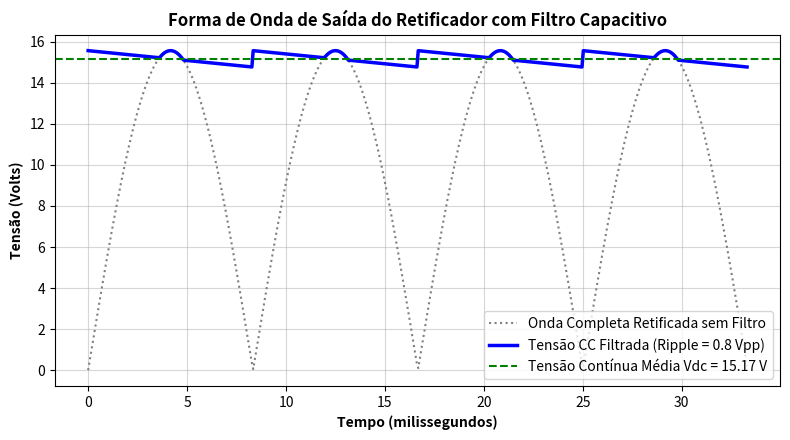

The script that saved this image:
import numpy as np

v_rms = 12.0
f_rede = 60.0
i_dc = 0.500
v_rip_alvo = 0.80

v_p_sec = v_rms * np.sqrt(2)
v_p_dc = v_p_sec - 1.4 # Queda de 2 diodos
f_rip = 2 * f_rede
c_filtro = i_dc / (f_rip * v_rip_alvo)
v_dc_medio = v_p_dc - v_rip_alvo / 2.0

print(f'Tensão de Pico do Secundário: {v_p_sec:.2f} V')
print(f'Tensão de Pico CC na Carga:   {v_p_dc:.2f} V')
print(f'Capacitância Mínima de Filtro: {c_filtro*1e6:.1f} µF')
print(f'Tensão Contínua Média Vdc:     {v_dc_medio:.2f} V')



import matplotlib.pyplot as plt
import numpy as np

t = np.linspace(0, 0.0333, 500) # 2 ciclos de 60Hz
v_seno = 15.57 * np.abs(np.sin(2 * np.pi * 60 * t))
# Modelo simplificado com descarga de capacitor
v_filtrada = np.maximum(v_seno, 15.57 - 0.8 * (t % (1/120)) * 120)

fig, ax = plt.subplots(figsize=(8, 4.5))
ax.plot(t * 1000, v_seno, 'gray', linestyle=':', label='Onda Completa Retificada sem Filtro')
ax.plot(t * 1000, v_filtrada, 'b-', lw=2.5, label='Tensão CC Filtrada (Ripple = 0.8 Vpp)')
ax.axhline(15.17, color='g', linestyle='--', label='Tensão Contínua Média Vdc = 15.17 V')

ax.set_xlabel('Tempo (milissegundos)', fontweight='bold')
ax.set_ylabel('Tensão (Volts)', fontweight='bold')
ax.set_title('Forma de Onda de Saída do Retificador com Filtro Capacitivo', fontweight='bold')
ax.legend(loc='lower right')
ax.grid(True, alpha=0.5)
plt.tight_layout()
plt.show()
